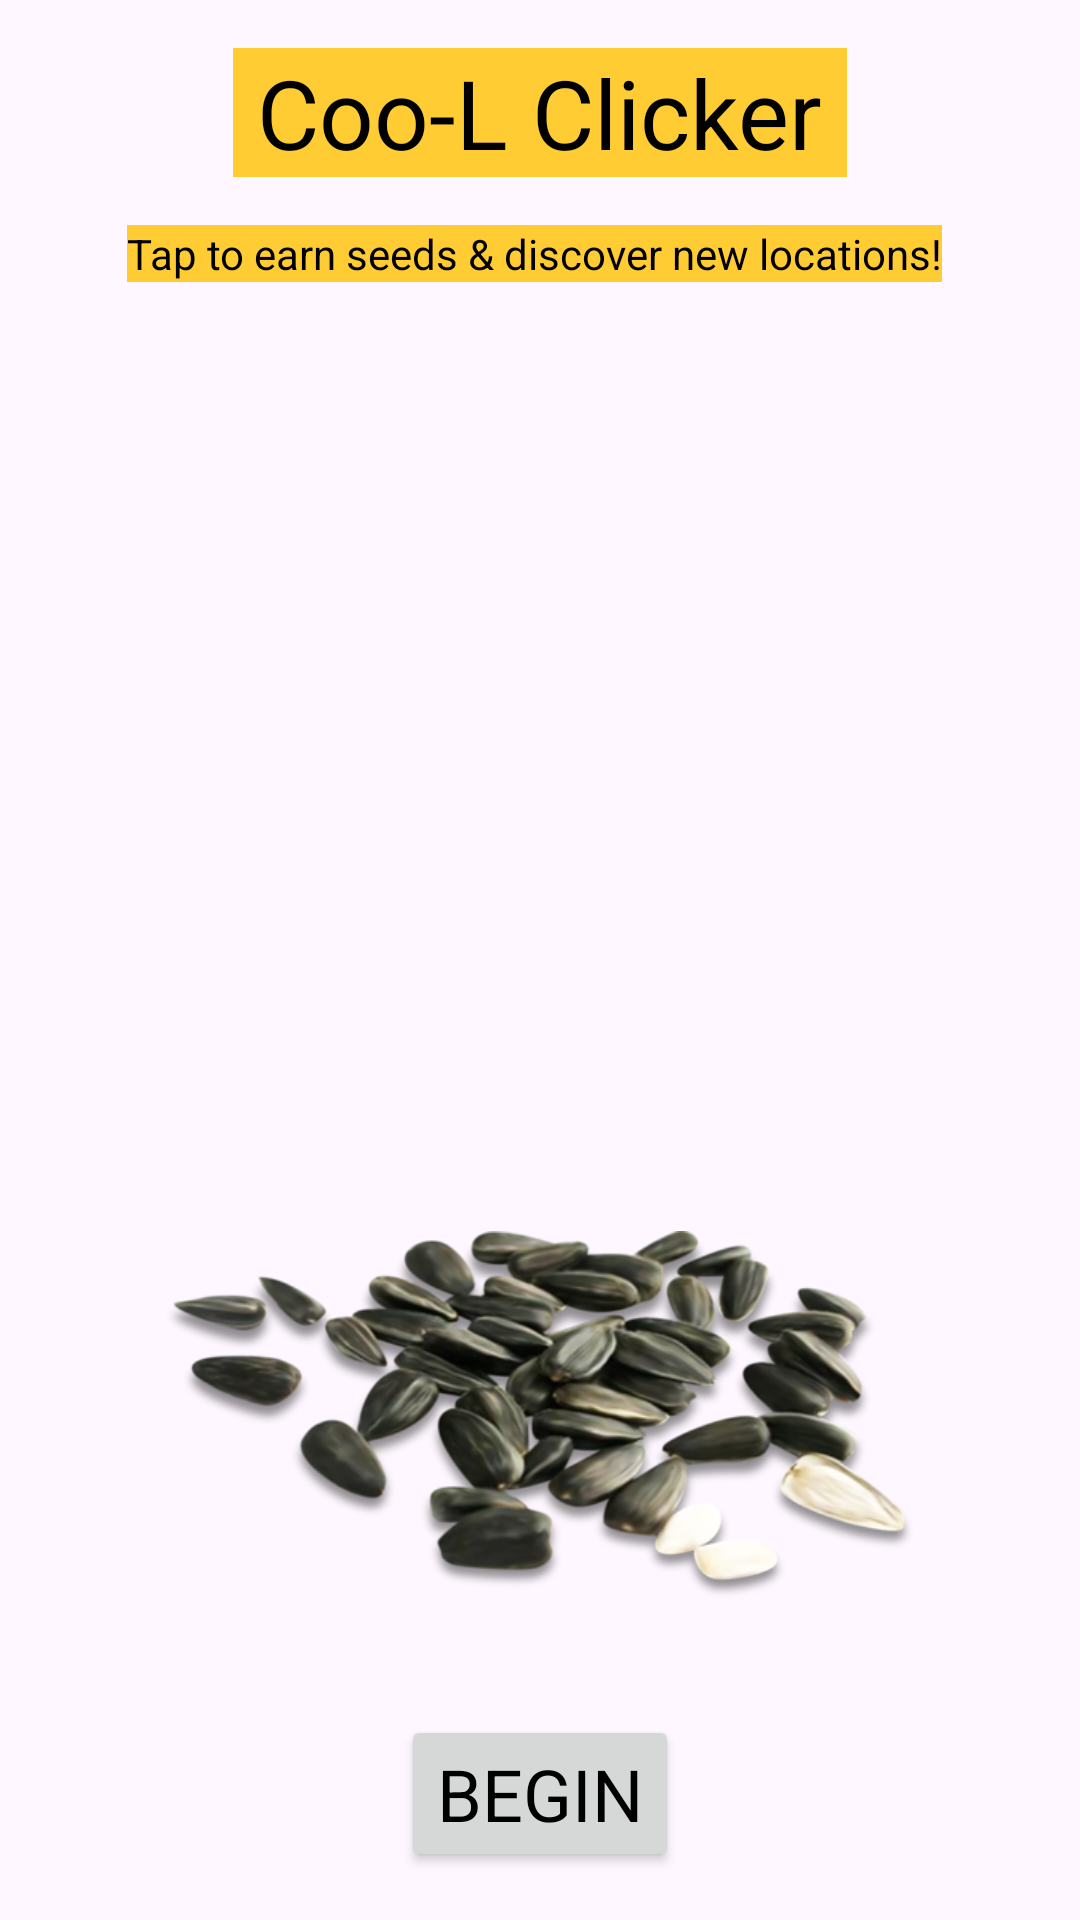

The Android layout XML behind this screen, and the referenced resources:
<!-- AndroidManifest.xml: application theme Theme.CooLClicker -->
<!-- res/layout/fragment_home.xml -->
<?xml version="1.0" encoding="utf-8"?>
<FrameLayout xmlns:android="http://schemas.android.com/apk/res/android"
    xmlns:app="http://schemas.android.com/apk/res-auto"
    xmlns:tools="http://schemas.android.com/tools"
    android:layout_width="match_parent"
    android:layout_height="match_parent"
    tools:context=".HomeFragment">

    <androidx.constraintlayout.widget.ConstraintLayout
        android:layout_width="match_parent"
        android:layout_height="match_parent">


        <ImageView
            android:id="@+id/imageView"
            android:layout_width="300dp"
            android:layout_height="400dp"
            android:src="@drawable/dove"
            app:layout_constraintBottom_toTopOf="@+id/beginBtn"
            app:layout_constraintEnd_toEndOf="parent"
            app:layout_constraintHorizontal_bias="0.495"
            app:layout_constraintStart_toStartOf="parent"
            app:layout_constraintTop_toBottomOf="@+id/textView" />

        <TextView
            android:id="@+id/textView"
            android:paddingHorizontal="8dp"
            android:layout_width="wrap_content"
            android:layout_height="wrap_content"
            android:layout_margin="16dp"
            android:text="@string/app_name"
            android:textColor="@color/black"
            android:textSize="32sp"
            android:background="@color/yellow"
            app:layout_constraintEnd_toEndOf="parent"
            app:layout_constraintStart_toStartOf="parent"
            app:layout_constraintTop_toTopOf="parent" />

        <TextView
            android:id="@+id/textView2"
            android:layout_width="wrap_content"
            android:layout_height="wrap_content"
            android:layout_margin="16dp"
            android:background="@color/yellow"
            android:text="@string/rules"
            android:textColor="@color/black"
            android:gravity="center"
            app:layout_constraintEnd_toEndOf="parent"
            app:layout_constraintHorizontal_bias="0.465"
            app:layout_constraintStart_toStartOf="parent"
            app:layout_constraintTop_toBottomOf="@+id/textView" />

        <Button
            android:id="@+id/beginBtn"
            android:layout_width="wrap_content"
            android:layout_height="wrap_content"
            android:text="@string/begin"
            android:layout_margin="16dp"
            android:textSize="24sp"
            android:textColor="@color/black"
            app:layout_constraintBottom_toBottomOf="parent"
            app:layout_constraintEnd_toEndOf="parent"
            app:layout_constraintStart_toStartOf="parent" />

        <ImageView
            android:id="@+id/imageView3"
            android:layout_width="250dp"
            android:layout_height="200dp"
            android:src="@drawable/many_seeds"
            app:layout_constraintBottom_toTopOf="@+id/beginBtn"
            app:layout_constraintEnd_toEndOf="parent"
            app:layout_constraintStart_toStartOf="parent" />

    </androidx.constraintlayout.widget.ConstraintLayout>
</FrameLayout>
<!-- resources referenced by this layout -->
<resources>
  <color name="black">#FF000000</color>
  <color name="yellow">#FFCC33</color>
  <!-- drawable many_seeds: png bitmap (drawable, 152104 bytes) -->
  <string name="app_name">Coo-L Clicker</string>
  <string name="begin">Begin</string>
  <string name="rules">Tap to earn seeds &amp; discover new locations!</string>
  <style name="Theme.CooLClicker" parent="Base.Theme.CooLClicker" />
  <style name="Base.Theme.CooLClicker" parent="Theme.Material3.DayNight.NoActionBar">
          
          
          <item name="fontFamily">@font/inter</item>
          <item name="colorPrimary">@color/yellow</item>
          <item name="colorAccent">@color/yellow</item>
      </style>
</resources>
